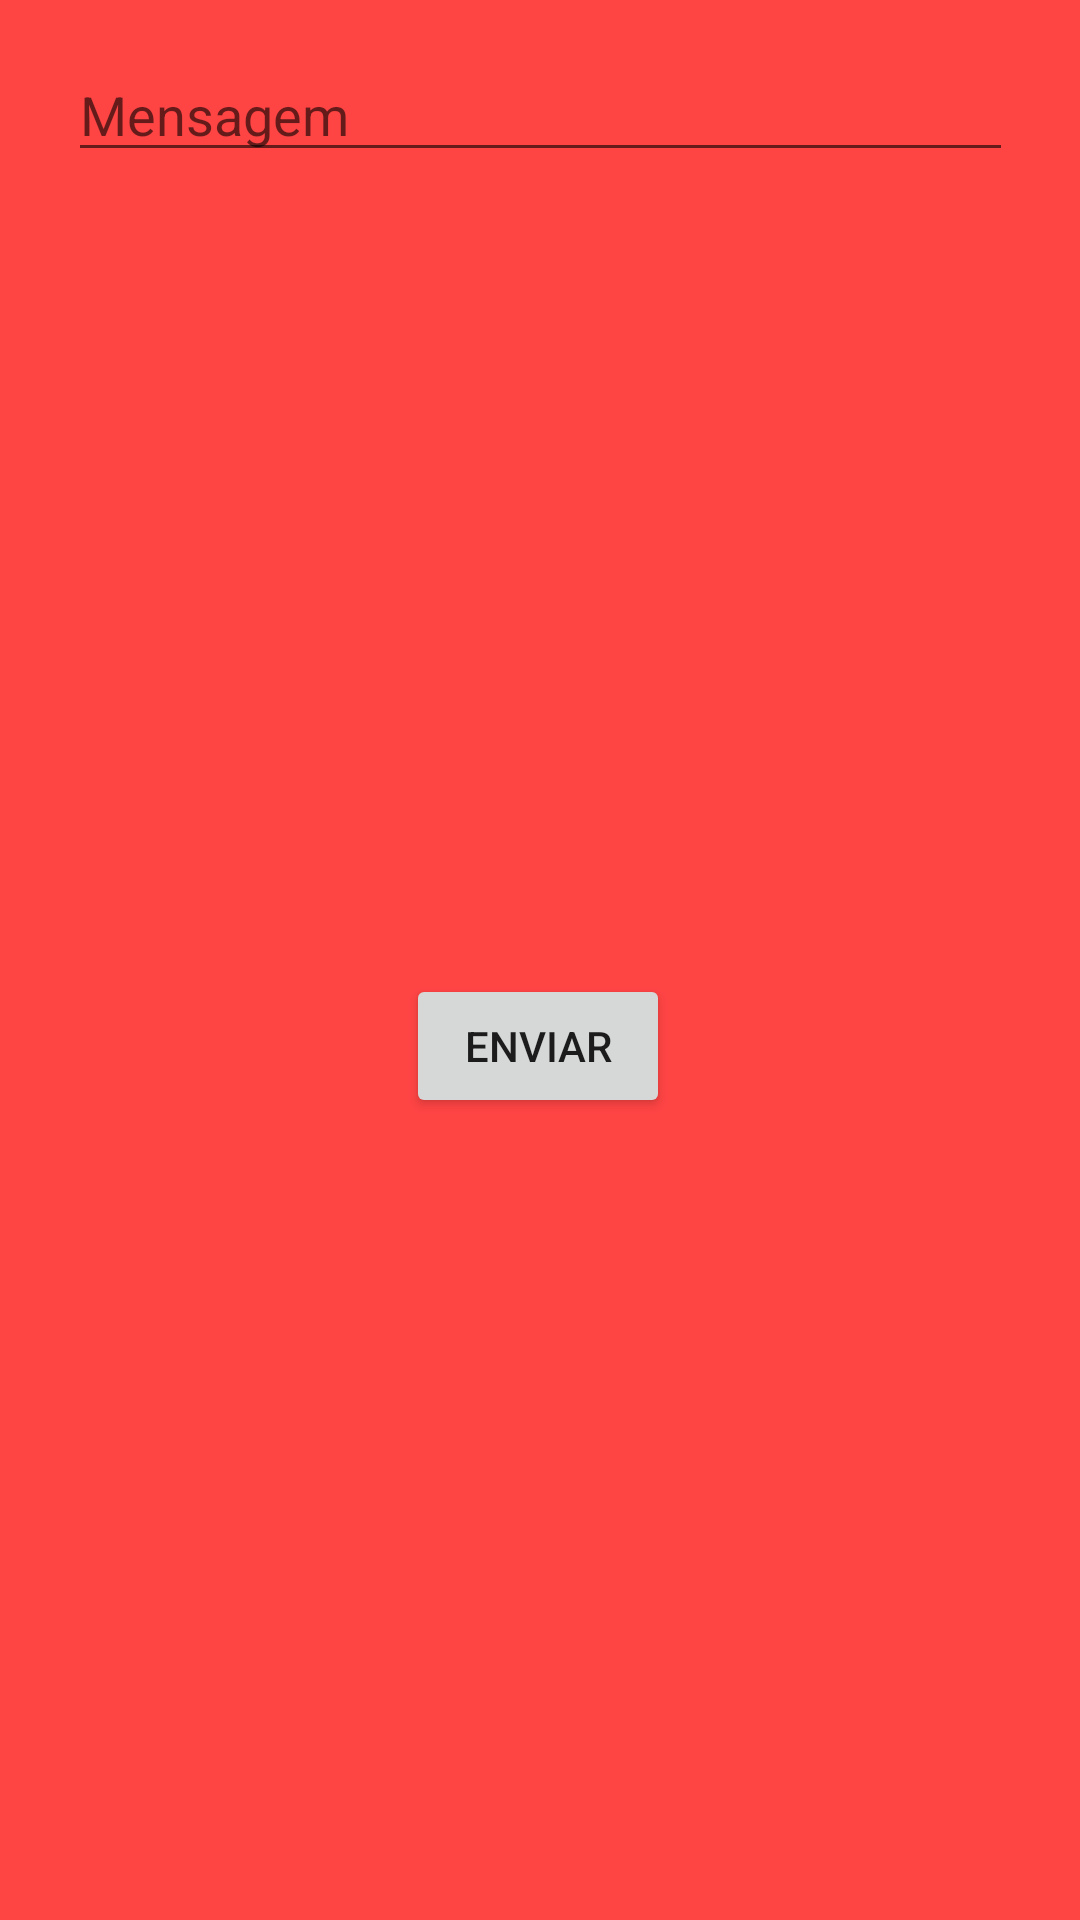

This screen was rendered from an Android layout file. Write that file and the resources it references.
<!-- AndroidManifest.xml: application theme Theme.ArquivoPreferencias -->
<!-- res/layout/fragment_2.xml -->
<?xml version="1.0" encoding="utf-8"?>
<androidx.constraintlayout.widget.ConstraintLayout xmlns:android="http://schemas.android.com/apk/res/android"
    xmlns:app="http://schemas.android.com/apk/res-auto"
    xmlns:tools="http://schemas.android.com/tools"
    android:layout_width="match_parent"
    android:layout_height="wrap_content"
    android:background="@android:color/holo_red_light"
    android:orientation="vertical"
    tools:context=".BlankFragment1">

    <EditText
        android:id="@+id/eTFragmentMensagem2"
        android:layout_width="wrap_content"
        android:layout_height="wrap_content"
        android:layout_marginTop="16dp"
        android:ems="15"
        android:hint="Mensagem"
        android:inputType="textPersonName"
        app:layout_constraintEnd_toEndOf="parent"
        app:layout_constraintHorizontal_bias="0.5"
        app:layout_constraintStart_toStartOf="parent"
        app:layout_constraintTop_toTopOf="parent" />

    <Button
        android:id="@+id/btnFragmentEnviar2"
        android:layout_width="wrap_content"
        android:layout_height="wrap_content"
        android:layout_marginTop="16dp"
        android:layout_marginBottom="16dp"
        android:text="Enviar"
        app:layout_constraintBottom_toBottomOf="parent"
        app:layout_constraintEnd_toEndOf="parent"
        app:layout_constraintHorizontal_bias="0.498"
        app:layout_constraintStart_toStartOf="parent"
        app:layout_constraintTop_toBottomOf="@+id/eTFragmentMensagem2" />

</androidx.constraintlayout.widget.ConstraintLayout>
<!-- resources referenced by this layout -->
<resources>
  <style name="Theme.ArquivoPreferencias" parent="Theme.MaterialComponents.DayNight.DarkActionBar">
          
          <item name="colorPrimary">@color/purple_500</item>
          <item name="colorPrimaryVariant">@color/purple_700</item>
          <item name="colorOnPrimary">@color/white</item>
          
          <item name="colorSecondary">@color/teal_200</item>
          <item name="colorSecondaryVariant">@color/teal_700</item>
          <item name="colorOnSecondary">@color/black</item>
          
          <item name="android:statusBarColor" tools:targetApi="l">?attr/colorPrimaryVariant</item>
          
      </style>
  <!-- not gathered from this repository: default colours our renderer supplied (Android Studio template values) -->
  <color name="purple_500">#FF6200EE</color>
  <color name="purple_700">#FF3700B3</color>
  <color name="teal_200">#FF03DAC5</color>
  <color name="teal_700">#FF018786</color>
  <color name="black">#FF000000</color>
  <color name="white">#FFFFFFFF</color>
</resources>
